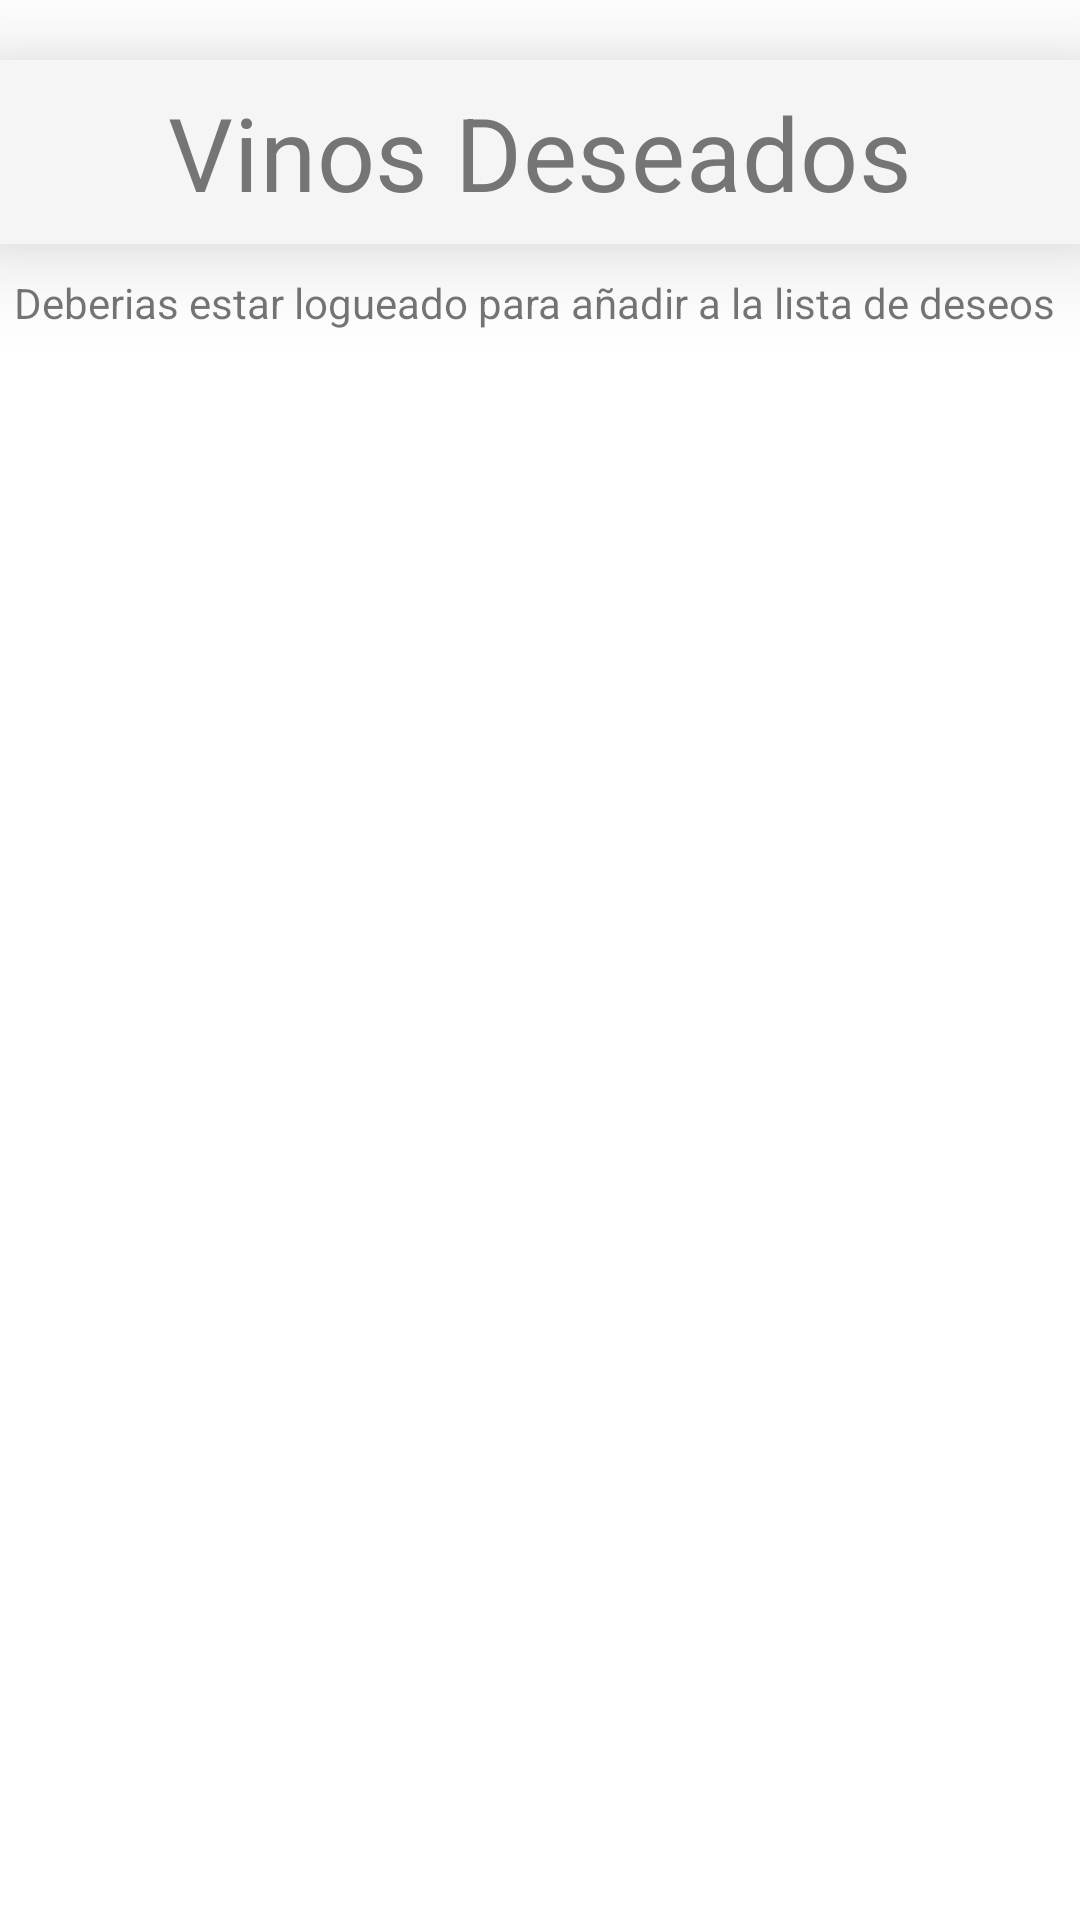

Layout XML and referenced resources for this Android screen:
<!-- AndroidManifest.xml: application theme Theme.TooWine -->
<!-- res/layout/fragment_favorites.xml -->
<?xml version="1.0" encoding="utf-8"?>
<LinearLayout xmlns:android="http://schemas.android.com/apk/res/android"
    xmlns:app="http://schemas.android.com/apk/res-auto"
    xmlns:tools="http://schemas.android.com/tools"
    android:layout_width="match_parent"
    android:layout_height="match_parent"
    android:orientation="vertical"
    tools:context=".menunavigation.favorites.FavoritesFragment">


    <TextView
        android:id="@+id/favTitleLabel"
        android:layout_width="match_parent"
        android:layout_height="wrap_content"
        android:layout_marginTop="20dp"
        android:background="@drawable/shape_edittext"
        android:elevation="20dp"
        android:text="@string/favorite_fragment"
        android:textAlignment="center"
        android:textColor="@color/medium_gray"
        style="@style/TextAppearance.MaterialComponents.Headline4"/>

    <View
        android:id="@+id/divider5"
        android:layout_width="match_parent"
        android:layout_height="10dp" />



        <TextView
            android:id="@+id/favTitleMustBeLoggedIn"
            android:layout_width="wrap_content"
            android:layout_height="wrap_content"
            android:layout_gravity="center|bottom"
            android:text="Deberias estar logueado para añadir a la lista de deseos " />

    <androidx.recyclerview.widget.RecyclerView
        android:id="@+id/favWineWhishList"
        android:layout_width="match_parent"
        android:layout_height="match_parent" />

</LinearLayout>
<!-- resources referenced by this layout -->
<resources>
  <color name="medium_gray">#757575</color>
  <!-- drawable shape_edittext (drawable-v24) -->
  <?xml version="1.0" encoding="utf-8"?>
  <shape xmlns:android="http://schemas.android.com/apk/res/android"
      android:shape="rectangle">
  
      <solid android:color="@color/ligth_gray" />
      <padding
          android:top="8dp"
          android:bottom="8dp"
          android:left="8dp"
          android:right="8dp" />
  
  </shape>
  <string name="favorite_fragment">Vinos Deseados</string>
  <style name="Theme.TooWine" parent="Theme.MaterialComponents.DayNight.NoActionBar">
          
          <item name="colorPrimary">@color/primary</item>
          <item name="colorPrimaryVariant">@color/primary</item>
          <item name="colorOnPrimary">@color/medium_brown</item>
          
          <item name="colorSecondary">@color/secondary</item>
          <item name="colorSecondaryVariant">@color/secondary</item>
          <item name="colorOnSecondary">@color/dark_shadow</item>
          
          <item name="android:statusBarColor" tools:targetApi="l">@color/primary</item>
          <item name="android:navigationBarColor" tools:targetApi="l">@color/text</item>
          <item name="android:homeAsUpIndicator">@drawable/ic_baseline_keyboard_arrow_left_24</item>
          
          <item name="android:windowDisablePreview">true</item>
      </style>
  <color name="ligth_gray">#F5F5F5</color>
  <color name="primary">#F57C00</color>
  <color name="medium_brown">#5D4037</color>
  <color name="secondary">#FFA000</color>
  <color name="dark_shadow">#33000000</color>
  <color name="text">#FF0D0D0D</color>
</resources>
